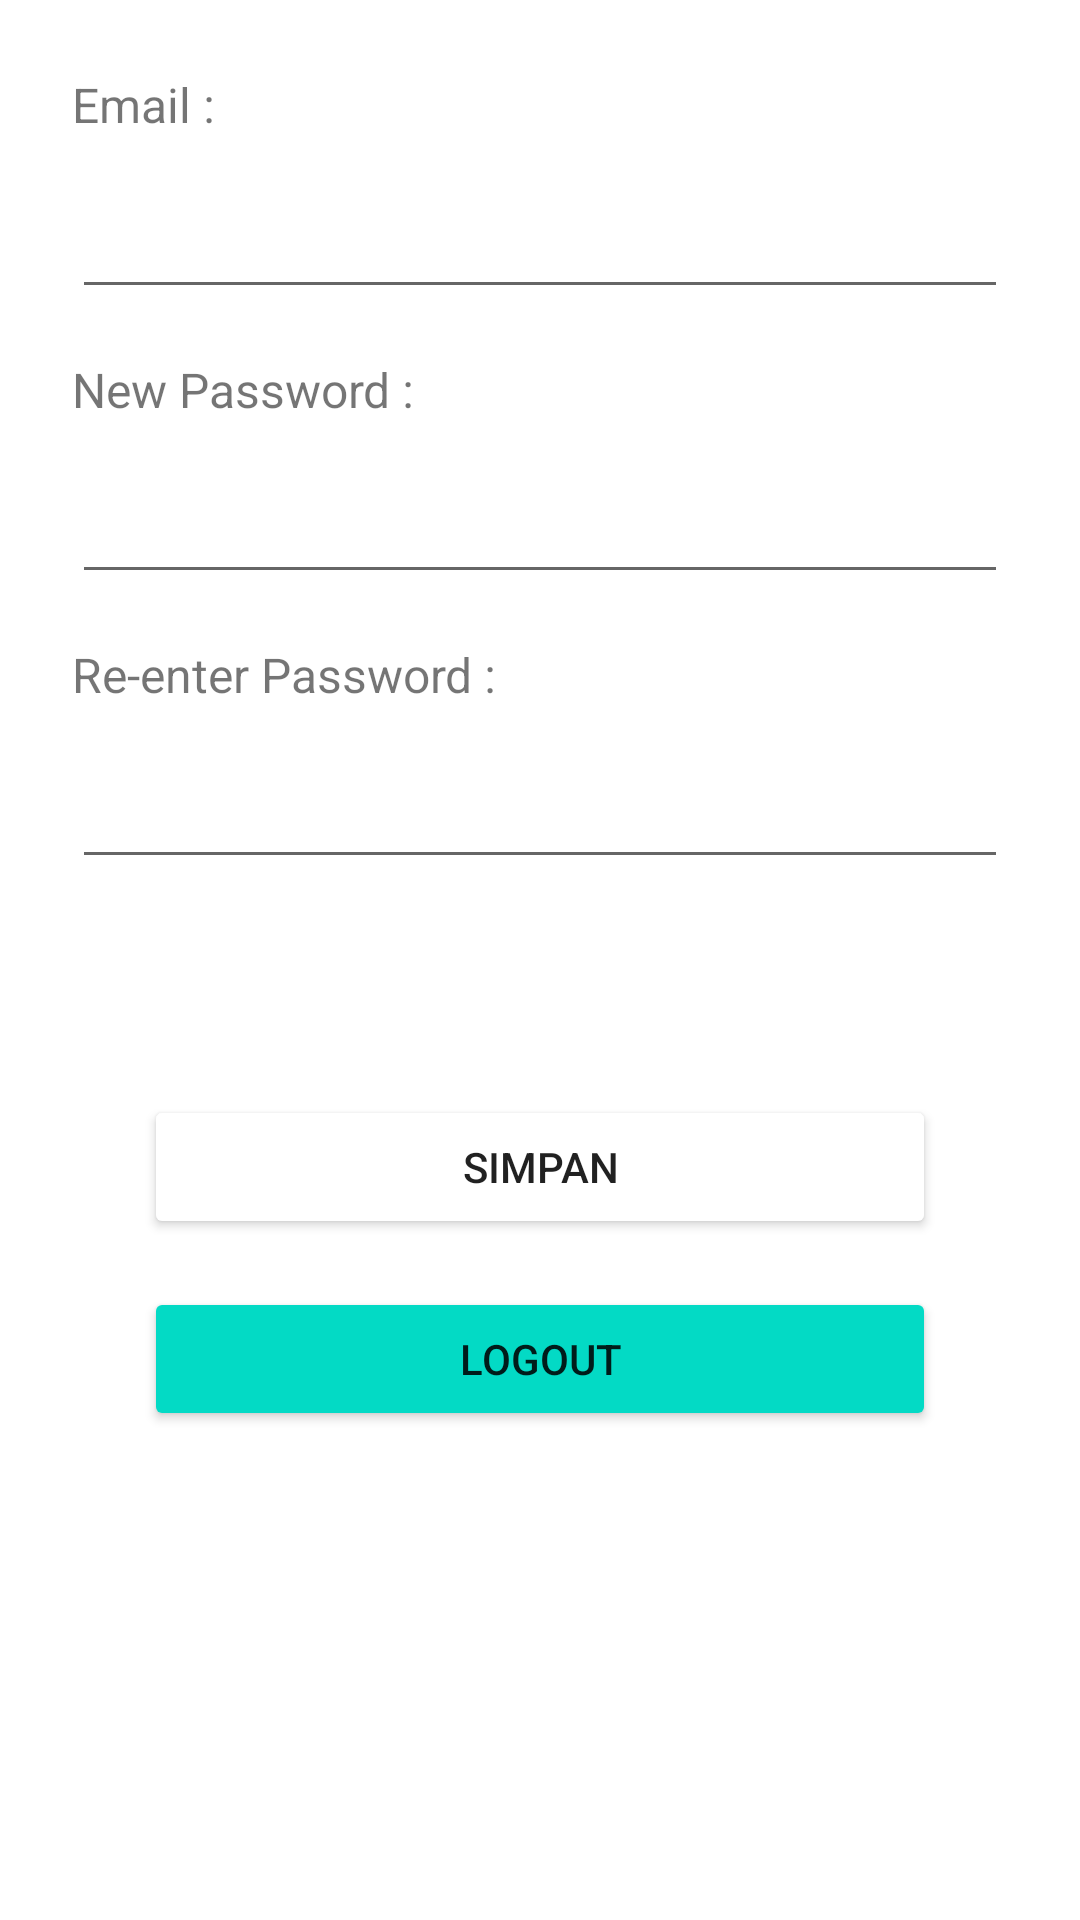

The Android layout XML behind this screen, and the referenced resources:
<!-- AndroidManifest.xml: application theme Theme.PencatatUang -->
<!-- res/layout/activity_setting.xml -->
<?xml version="1.0" encoding="utf-8"?>
<LinearLayout xmlns:android="http://schemas.android.com/apk/res/android"
    xmlns:app="http://schemas.android.com/apk/res-auto"
    xmlns:tools="http://schemas.android.com/tools"
    android:layout_width="match_parent"
    android:layout_height="match_parent"
    tools:context=".Setting"
    android:orientation="vertical"
    android:padding="16dp">

    <TextView
        android:layout_width="match_parent"
        android:layout_height="wrap_content"
        android:layout_margin="8dp"
        android:text="Email :"
        android:textSize="16dp">

    </TextView>

    <EditText
        android:id="@+id/et_email"
        android:layout_width="match_parent"
        android:layout_height="wrap_content"
        android:layout_margin="8dp">

    </EditText>

    <TextView
        android:layout_width="match_parent"
        android:layout_height="wrap_content"
        android:layout_margin="8dp"
        android:text="New Password :"
        android:textSize="16dp">

    </TextView>

    <EditText
        android:id="@+id/et_password"
        android:layout_width="match_parent"
        android:layout_height="wrap_content"
        android:layout_margin="8dp">

    </EditText>

    <TextView
        android:layout_width="match_parent"
        android:layout_height="wrap_content"
        android:layout_margin="8dp"
        android:text="Re-enter Password :"
        android:textSize="16dp">

    </TextView>

    <EditText
        android:id="@+id/et_re_password"
        android:layout_width="match_parent"
        android:layout_height="wrap_content"
        android:layout_margin="8dp">

    </EditText>
    <LinearLayout
        android:layout_width="match_parent"
        android:layout_height="wrap_content"
        android:layout_marginTop="32dp"
        android:orientation="vertical"
        android:padding="16dp">



        <Button
            android:id="@+id/btn_save"
            android:layout_width="match_parent"
            android:layout_height="wrap_content"
            android:layout_margin="16dp"
            android:layout_weight="1"
            android:backgroundTint="@color/fui_linkColor"
            android:text="Simpan"></Button>
        <Button
            android:id="@+id/btn_logout"
            android:layout_width="match_parent"
            android:layout_height="wrap_content"
            android:layout_marginHorizontal="16dp"
            android:layout_weight="1"
            android:text="Logout"
            android:backgroundTint="@color/colorAccent"
            >

        </Button>
    </LinearLayout>
</LinearLayout>
<!-- resources referenced by this layout -->
<resources>
  <style name="Theme.PencatatUang" parent="Theme.MaterialComponents.DayNight.DarkActionBar">
  
  
  
  
  
  
  
  
  
  
  
          <item name="colorPrimary">@color/navy_700</item>
          <item name="colorPrimaryVariant">@color/navy_900</item>
          <item name="colorSecondary">@color/green_300</item>
          <item name="colorSecondaryVariant">@color/green_900</item>
      </style>
  <color name="navy_700">#37596D</color>
  <color name="navy_900">#073042</color>
  <color name="green_300">#3DDC84</color>
  <color name="green_900">#1B5E20</color>
  <!-- not gathered from this repository: default colours our renderer supplied (Android Studio template values) -->
  <color name="colorAccent">#FF03DAC5</color>
</resources>
